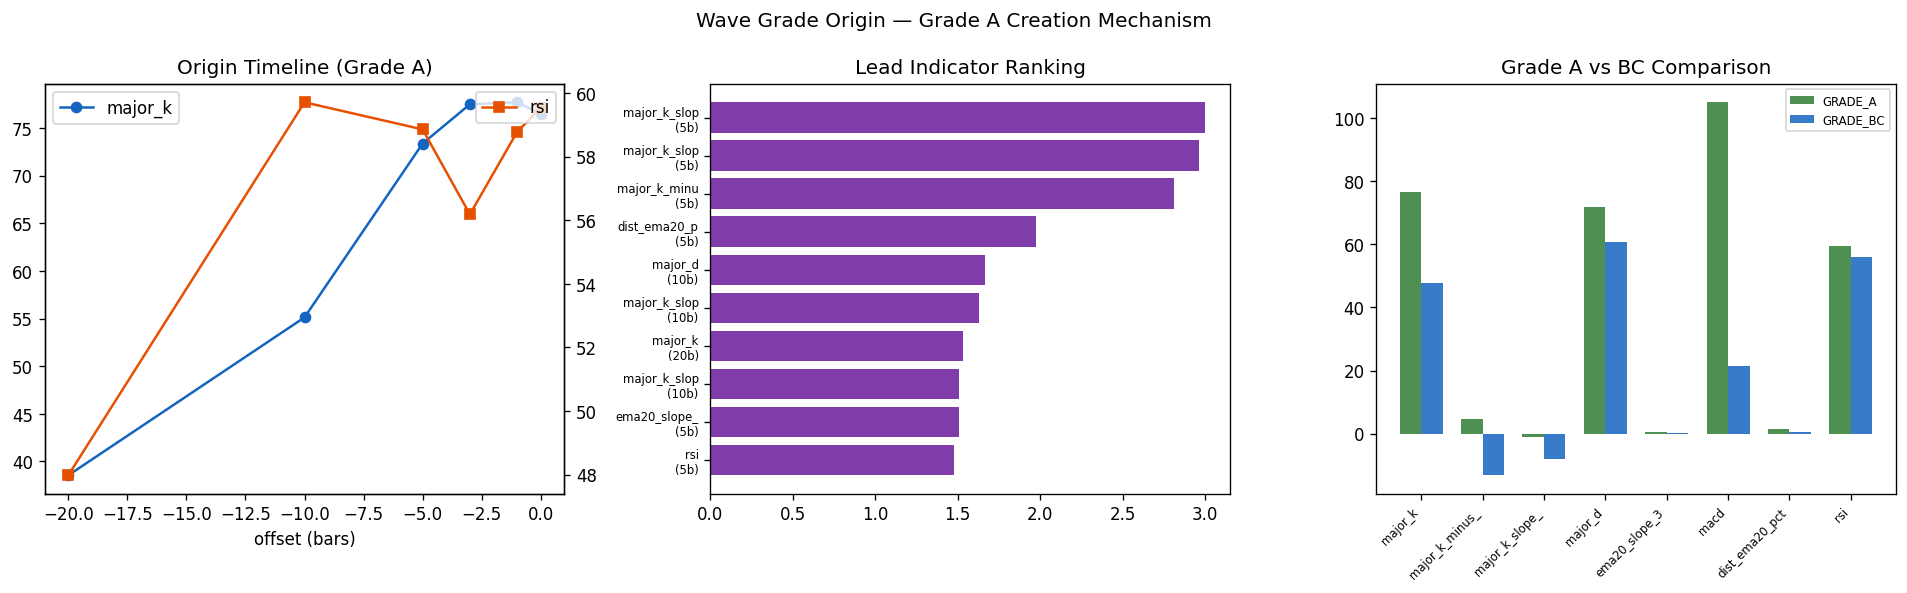

Source data for this figure (header and first rows):
timestamp, grade, symbol, timeframe, major_k, major_d, major_k_slope_1, rsi, rsi_slope_1, macd, macd_hist, atr_pct, volatility_20, dist_ema60_pct, path, branch
2025-12-22 16:00:00, GRADE_A, ETHUSDT, 4h, 81.69, 83.84, -4.944, 48.85, -14.7, 17.23, 4.446, 1.608, 0.675, -0.7157, , TRIPLE_BOTTOM_REQUIRED
2026-01-15 08:00:00, GRADE_A, ETHUSDT, 4h, 83.95, 78.54, -1.392, 64.63, 1.789, 57.88, 8.689, 1.82, 1.231, 5.349, WAVE3_CANDIDATE → WAVE3_ACTIVE → DOUBLE_…, TRIPLE_BOTTOM_REQUIRED
2026-03-11 16:00:00, GRADE_A, ETHUSDT, 4h, 76.94, 70.39, 1.279, 60.59, 4.149, 12.6, 4.516, 2.078, 1.195, 3.211, WAVE3_CANDIDATE → WAVE3_ACTIVE → DOUBLE_…, TRIPLE_BOTTOM_REQUIRED
2026-04-15 16:00:00, GRADE_A, ETHUSDT, 4h, 71.92, 62.77, -0.3524, 65.7, 5.904, 35.04, 1.907, 1.772, 1.404, 6.323, WAVE3_CANDIDATE → WAVE3_ACTIVE → DOUBLE_…, TRIPLE_BOTTOM_REQUIRED
2026-05-11 16:00:00, GRADE_A, ETHUSDT, 4h, 71.41, 62.4, -0.5071, 53.22, 2.347, 4.041, 1.315, 1.148, 0.5845, 0.5377, WAVE3_CANDIDATE → WAVE3_ACTIVE → DOUBLE_…, TRIPLE_BOTTOM_REQUIRED
2026-05-02 00:00:00, GRADE_BC, ETHUSDT, 1d, 51.26, 64.92, -3.066, 53.99, 1.789, 23.85, -12.33, 3.357, 2.654, 2.749, , 
2026-05-24 19:00:00, GRADE_BC, BTCUSDT, 1h, 53.34, 70.88, -4.041, 53.73, 2.235, 116, -62.04, 0.3792, 0.2181, 0.2829, , 
2025-11-29 20:00:00, GRADE_A, BTCUSDT, 4h, 70.82, 80.84, -1.951, 55.46, 1.15, 608, -175.9, 0.9787, 0.921, 0.7079, , 
2025-12-11 20:00:00, GRADE_BC, BTCUSDT, 4h, 40.89, 59.25, -1.266, 56.64, 8.166, 49.83, -97.56, 1.788, 1.088, 1.739, , 
2026-04-20 12:00:00, GRADE_BC, BTCUSDT, 4h, 33.16, 46.33, -0.4186, 54.14, 3.895, 58.74, -154, 1.296, 0.9639, 2.105, , 
2026-04-26 04:00:00, GRADE_BC, BTCUSDT, 4h, 39.2, 54.51, -0.2056, 56.47, 6.409, 189.3, -85.27, 0.7391, 0.5361, 2.141, , 
2026-05-08 08:00:00, GRADE_BC, BTCUSDT, 4h, 39.75, 65, -4.158, 49.78, 4.727, 97.87, -281.1, 1.076, 0.7007, 1.125, , 
2026-05-13 04:00:00, GRADE_BC, BTCUSDT, 4h, 42.34, 55.9, -1.983, 51.39, -2.244, 69.66, -61.21, 0.8683, 0.6541, 0.87, , 
2026-05-09 18:00:00, GRADE_BC, SOLUSDT, 1h, 68.6, 82.55, -2.548, 61.42, 1.593, 0.5991, -0.2009, 0.657, 0.4113, 2.555, , 
2026-05-10 05:00:00, GRADE_BC, SOLUSDT, 1h, 52.31, 55.02, -0.1181, 57.66, -0.1993, 0.2814, -0.103, 0.4377, 0.2603, 1.763, , 
2026-05-20 16:00:00, GRADE_A, SOLUSDT, 1h, 78.86, 64.7, -0.4143, 68.26, 4.659, 0.3014, 0.2006, 0.9381, 0.4449, 1.554, , 
2026-05-21 15:00:00, GRADE_BC, SOLUSDT, 1h, 48.12, 67.96, -1.811, 55.83, 5.679, 0.1381, -0.09319, 0.7949, 0.3611, 0.807, , 
2026-05-22 09:00:00, GRADE_BC, SOLUSDT, 1h, 62.38, 68.19, -0.6792, 56.87, 1.63, 0.1942, -0.04184, 0.5793, 0.4922, 1.038, , 
2026-01-02 00:00:00, GRADE_BC, SOLUSDT, 4h, 31.14, 34.3, -0.7353, 61.64, 2.342, 0.5243, 0.1777, 1.554, 0.5527, 2.02, , 
2026-01-16 08:00:00, GRADE_BC, SOLUSDT, 4h, 52.39, 67.32, -3.823, 51.85, 0.587, 0.6431, -0.5029, 1.591, 1.055, 2.243, , 
2026-03-04 04:00:00, GRADE_BC, SOLUSDT, 4h, 63.4, 66.48, -3.149, 56.7, 4.303, 0.663, 0.08523, 3.193, 2.197, 3.457, , 
2026-03-15 08:00:00, GRADE_BC, SOLUSDT, 4h, 37.95, 50.27, -0.7659, 56.58, 1.534, 0.4703, -0.0674, 1.428, 1.089, 2.24, , 
2026-04-08 00:00:00, GRADE_BC, SOLUSDT, 4h, 48.76, 60.21, -1.245, 63.46, -5.287, 0.4632, 0.4296, 2.382, 1.647, 3.096, , 
2026-05-05 08:00:00, GRADE_BC, SOLUSDT, 4h, 54.2, 60.4, -0.8954, 56.46, 0.8326, 0.184, 0.08086, 1.121, 0.6122, 0.5595, , 
2026-05-09 17:00:00, GRADE_BC, BNBUSDT, 1h, 42.92, 64.4, -2.869, 54.92, 4.764, 0.7497, -0.5737, 0.3458, 0.2045, 0.6377, , 
2026-05-11 11:00:00, GRADE_BC, BNBUSDT, 1h, 25.07, 43.54, -1.102, 54.35, 3.658, 0.1536, -0.3858, 0.5121, 0.6524, 0.668, , 
2026-05-21 16:00:00, GRADE_BC, BNBUSDT, 1h, 49.54, 68.34, -1.916, 53.01, -3.4, 0.8391, -0.4916, 0.5245, 0.316, 0.4451, , 
2026-05-24 23:00:00, GRADE_BC, BNBUSDT, 1h, 34.34, 52.52, -0.3356, 52.47, 3.893, 0.1298, -0.5862, 0.4857, 0.3088, 0.3651, , 
2025-11-30 12:00:00, GRADE_BC, BNBUSDT, 4h, 39.57, 58.82, -0.1081, 60.08, 11.42, 1.722, -1.083, 1.219, 0.8072, 1.487, , 
2025-12-06 08:00:00, GRADE_BC, BNBUSDT, 4h, 51.39, 73.15, -5.343, 47.13, -0.767, 2.3, -3.407, 1.254, 0.682, 0.1097, , 
2026-01-02 00:00:00, GRADE_BC, BNBUSDT, 4h, 54.92, 63.68, -3.072, 57.34, 1.336, 3.024, -0.4572, 0.7757, 0.4829, 1.136, , 
2026-01-04 04:00:00, GRADE_BC, BNBUSDT, 4h, 63.87, 62.68, -0.321, 67.78, 1.199, 5.759, 0.5795, 0.7954, 0.458, 2.456, , 
2026-01-17 00:00:00, GRADE_BC, BNBUSDT, 4h, 55.57, 65.63, -2.761, 56.32, -0.4019, 4.315, -1.124, 1.005, 0.7993, 2.224, , 
2026-05-05 08:00:00, GRADE_BC, BNBUSDT, 4h, 52.5, 53.67, -0.323, 60.37, 1.376, 1.952, 0.9793, 0.8202, 0.4861, 0.876, , 
2026-05-08 12:00:00, GRADE_BC, BNBUSDT, 4h, 49.23, 63.9, -1.912, 56.87, 2.587, 3.697, -1.08, 1.17, 0.8086, 1.889, , 
2026-05-27 12:00:00, GRADE_BC, BNBUSDT, 4h, 43.67, 64.76, -3.963, 51.4, 5.551, 0.3312, -0.868, 0.911, 0.5184, 0.3635, , 
2025-10-24 00:00:00, GRADE_BC, BNBUSDT, 1d, 47.47, 60.33, -1.932, 49.84, -1.619, 6.632, -17.21, 7.373, 5.694, 7.028, , 
